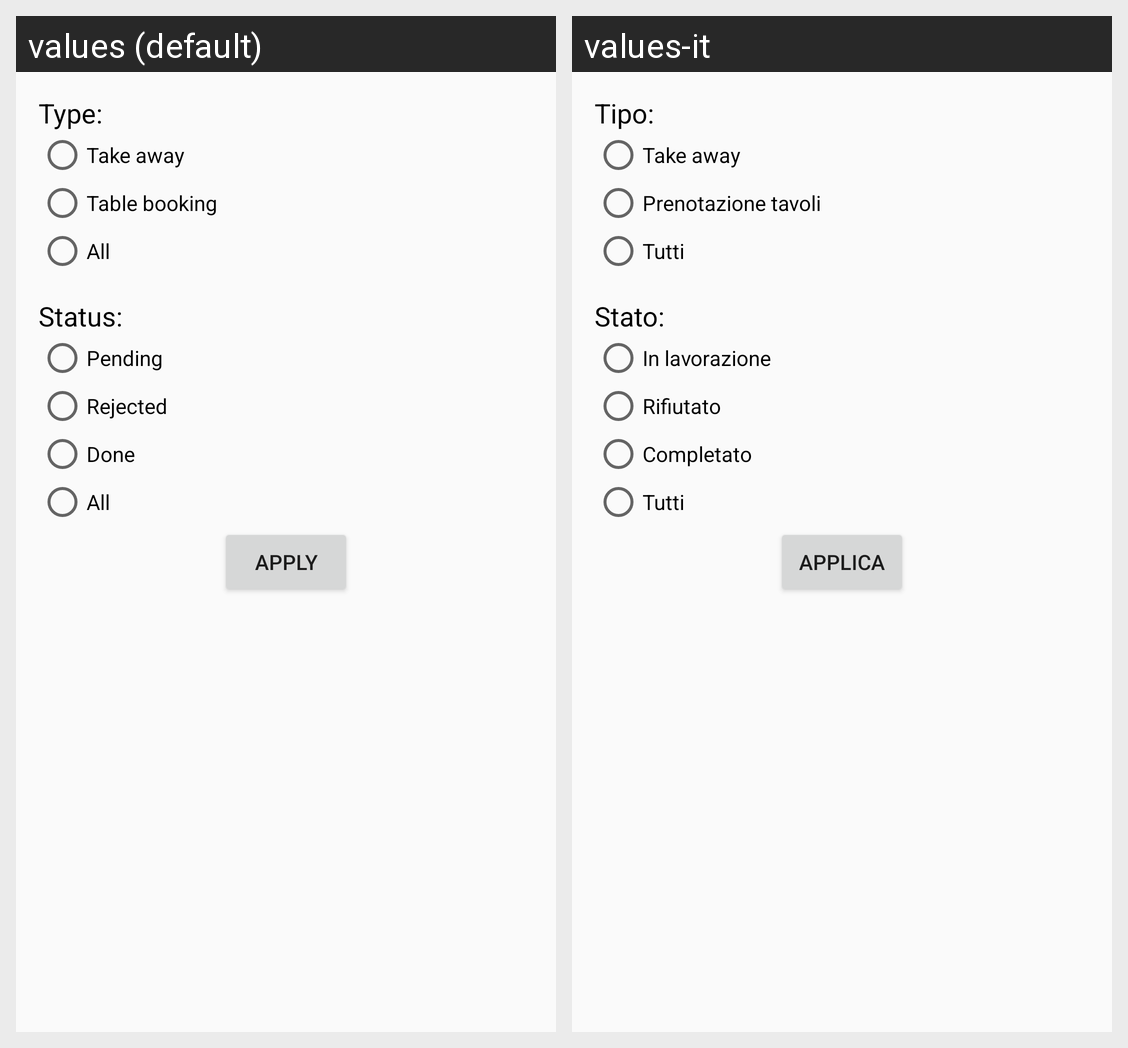

For this localized Android screen grid, give each drawn string resource with its value in every locale shown.
Android screen res/layout/ordersfilter_dialogfragment.xml rendered under 2 locales, left to right: values (default), values-it. Device: Nexus 5 (rendered at 1080×1920; each locale shown at half size, 540×960, under a caption strip naming it); theme AppTheme.
Strings drawn on this screen, with the default value and each locale's value (text and hints the layout hard-codes, and strings that could not be matched under every locale, appear in the picture but are not listed):

type
  values: Type:
  values-it: Tipo:

takeaway
  values: Take away
  values-it: Take away

table_booking
  values: Table booking
  values-it: Prenotazione tavoli

all
  values: All
  values-it: Tutti

status
  values: Status:
  values-it: Stato:

pending_status
  values: Pending
  values-it: In lavorazione

rejected_status
  values: Rejected
  values-it: Rifiutato

done_status
  values: Done
  values-it: Completato

apply_filter
  values: APPLY
  values-it: APPLICA
